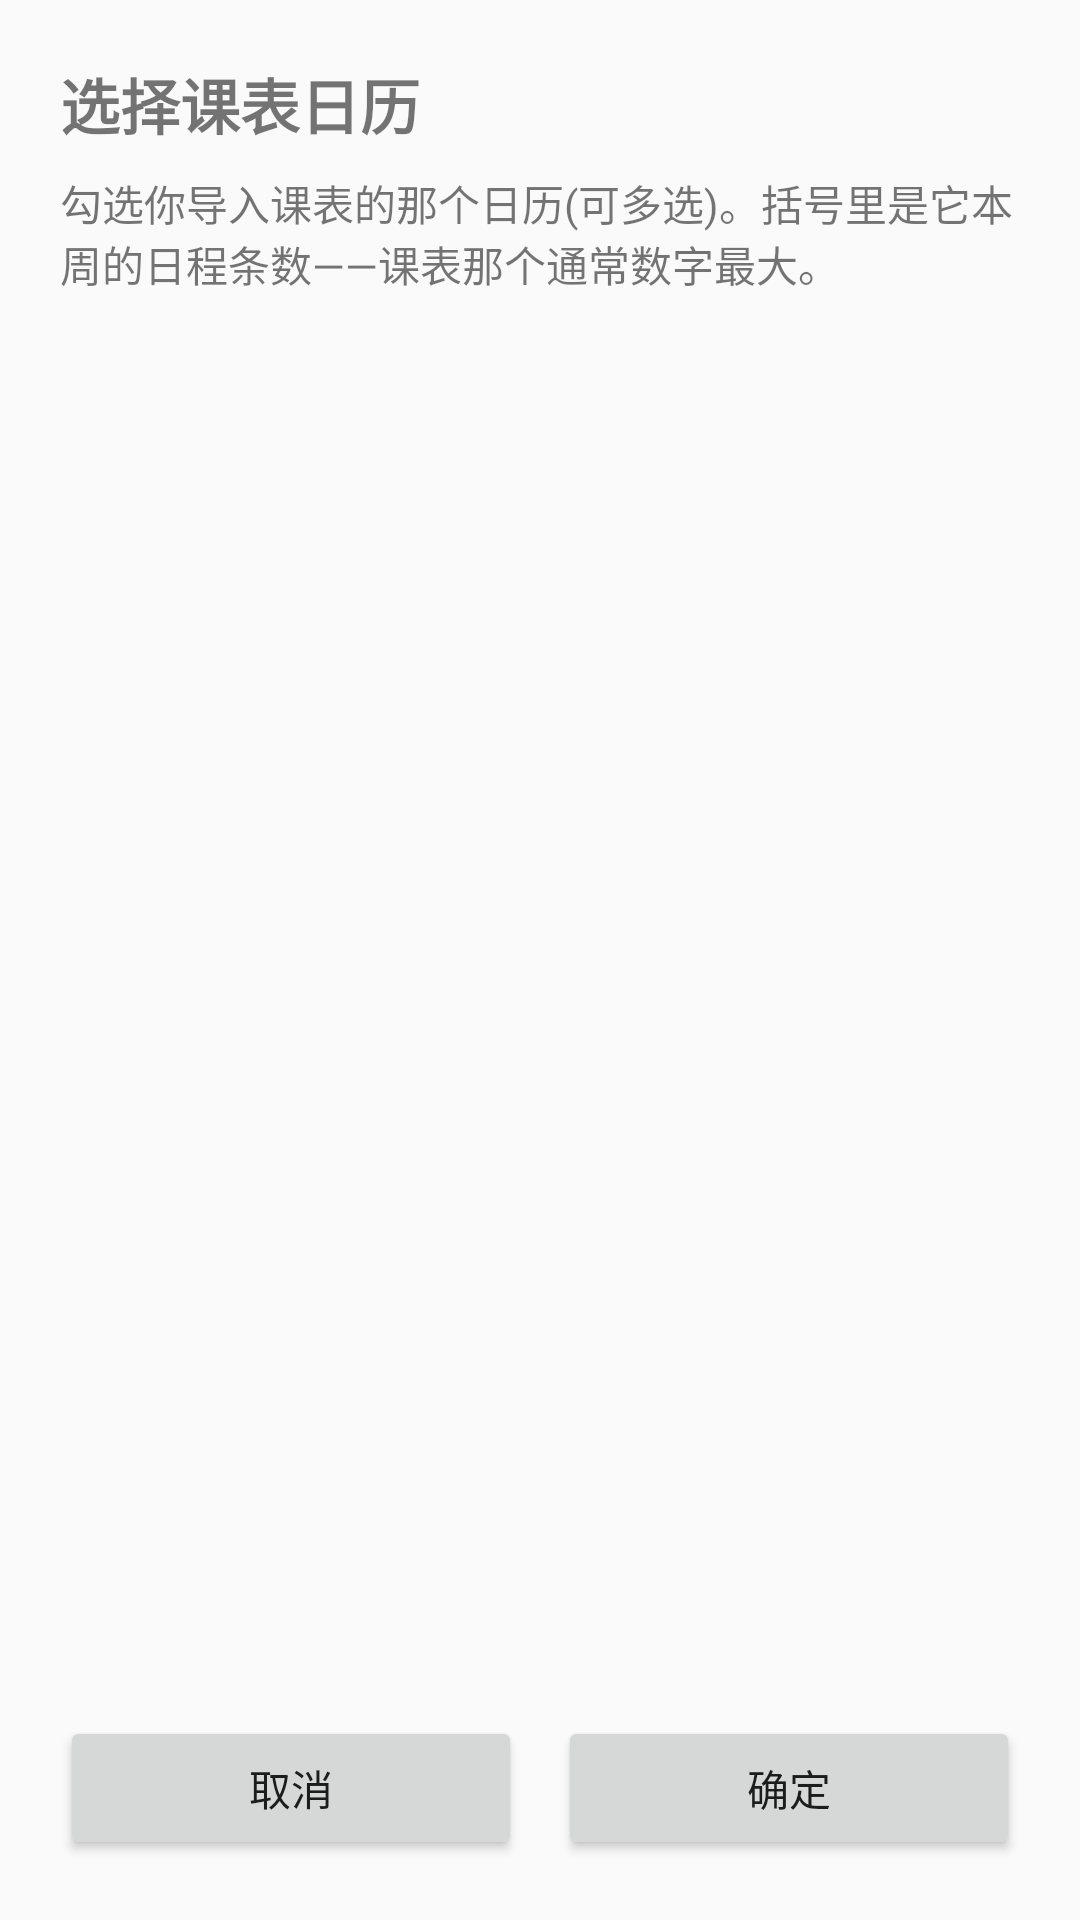

The Android layout XML behind this screen, and the referenced resources:
<!-- AndroidManifest.xml: application theme Theme.CourseWidget -->
<!-- res/layout/activity_config.xml -->
<?xml version="1.0" encoding="utf-8"?>
<LinearLayout xmlns:android="http://schemas.android.com/apk/res/android"
    android:layout_width="match_parent"
    android:layout_height="match_parent"
    android:orientation="vertical"
    android:padding="20dp">

    <TextView
        android:layout_width="wrap_content"
        android:layout_height="wrap_content"
        android:text="@string/config_title"
        android:textSize="20sp"
        android:textStyle="bold" />

    <TextView
        android:layout_width="match_parent"
        android:layout_height="wrap_content"
        android:layout_marginTop="8dp"
        android:text="@string/config_hint"
        android:textSize="14sp" />

    <TextView
        android:id="@+id/config_status"
        android:layout_width="match_parent"
        android:layout_height="wrap_content"
        android:layout_marginTop="12dp"
        android:textColor="@color/accent"
        android:textSize="14sp"
        android:visibility="gone" />

    <Button
        android:id="@+id/btn_grant"
        android:layout_width="wrap_content"
        android:layout_height="wrap_content"
        android:layout_marginTop="8dp"
        android:text="@string/config_grant"
        android:visibility="gone" />

    <ScrollView
        android:layout_width="match_parent"
        android:layout_height="0dp"
        android:layout_marginTop="12dp"
        android:layout_weight="1">

        <LinearLayout
            android:id="@+id/config_list"
            android:layout_width="match_parent"
            android:layout_height="wrap_content"
            android:orientation="vertical" />
    </ScrollView>

    <LinearLayout
        android:layout_width="match_parent"
        android:layout_height="wrap_content"
        android:layout_marginTop="12dp"
        android:orientation="horizontal">

        <Button
            android:id="@+id/btn_cancel"
            android:layout_width="0dp"
            android:layout_height="wrap_content"
            android:layout_weight="1"
            android:text="@string/config_cancel" />

        <Button
            android:id="@+id/btn_confirm"
            android:layout_width="0dp"
            android:layout_height="wrap_content"
            android:layout_marginStart="12dp"
            android:layout_weight="1"
            android:text="@string/config_confirm" />
    </LinearLayout>
</LinearLayout>
<!-- resources referenced by this layout -->
<resources>
  <color name="accent">#FF3B6FF5</color>
  <string name="config_cancel">取消</string>
  <string name="config_confirm">确定</string>
  <string name="config_grant">去授权</string>
  <string name="config_hint">勾选你导入课表的那个日历(可多选)。括号里是它本周的日程条数——课表那个通常数字最大。</string>
  <string name="config_title">选择课表日历</string>
  <style name="Theme.CourseWidget" parent="Theme.AppCompat.DayNight.NoActionBar">
          <item name="colorPrimary">@color/accent</item>
          <item name="colorAccent">@color/accent</item>
          <item name="android:windowBackground">?android:attr/colorBackground</item>
          <item name="android:statusBarColor" tools:targetApi="21">@color/accent</item>
      </style>
</resources>
